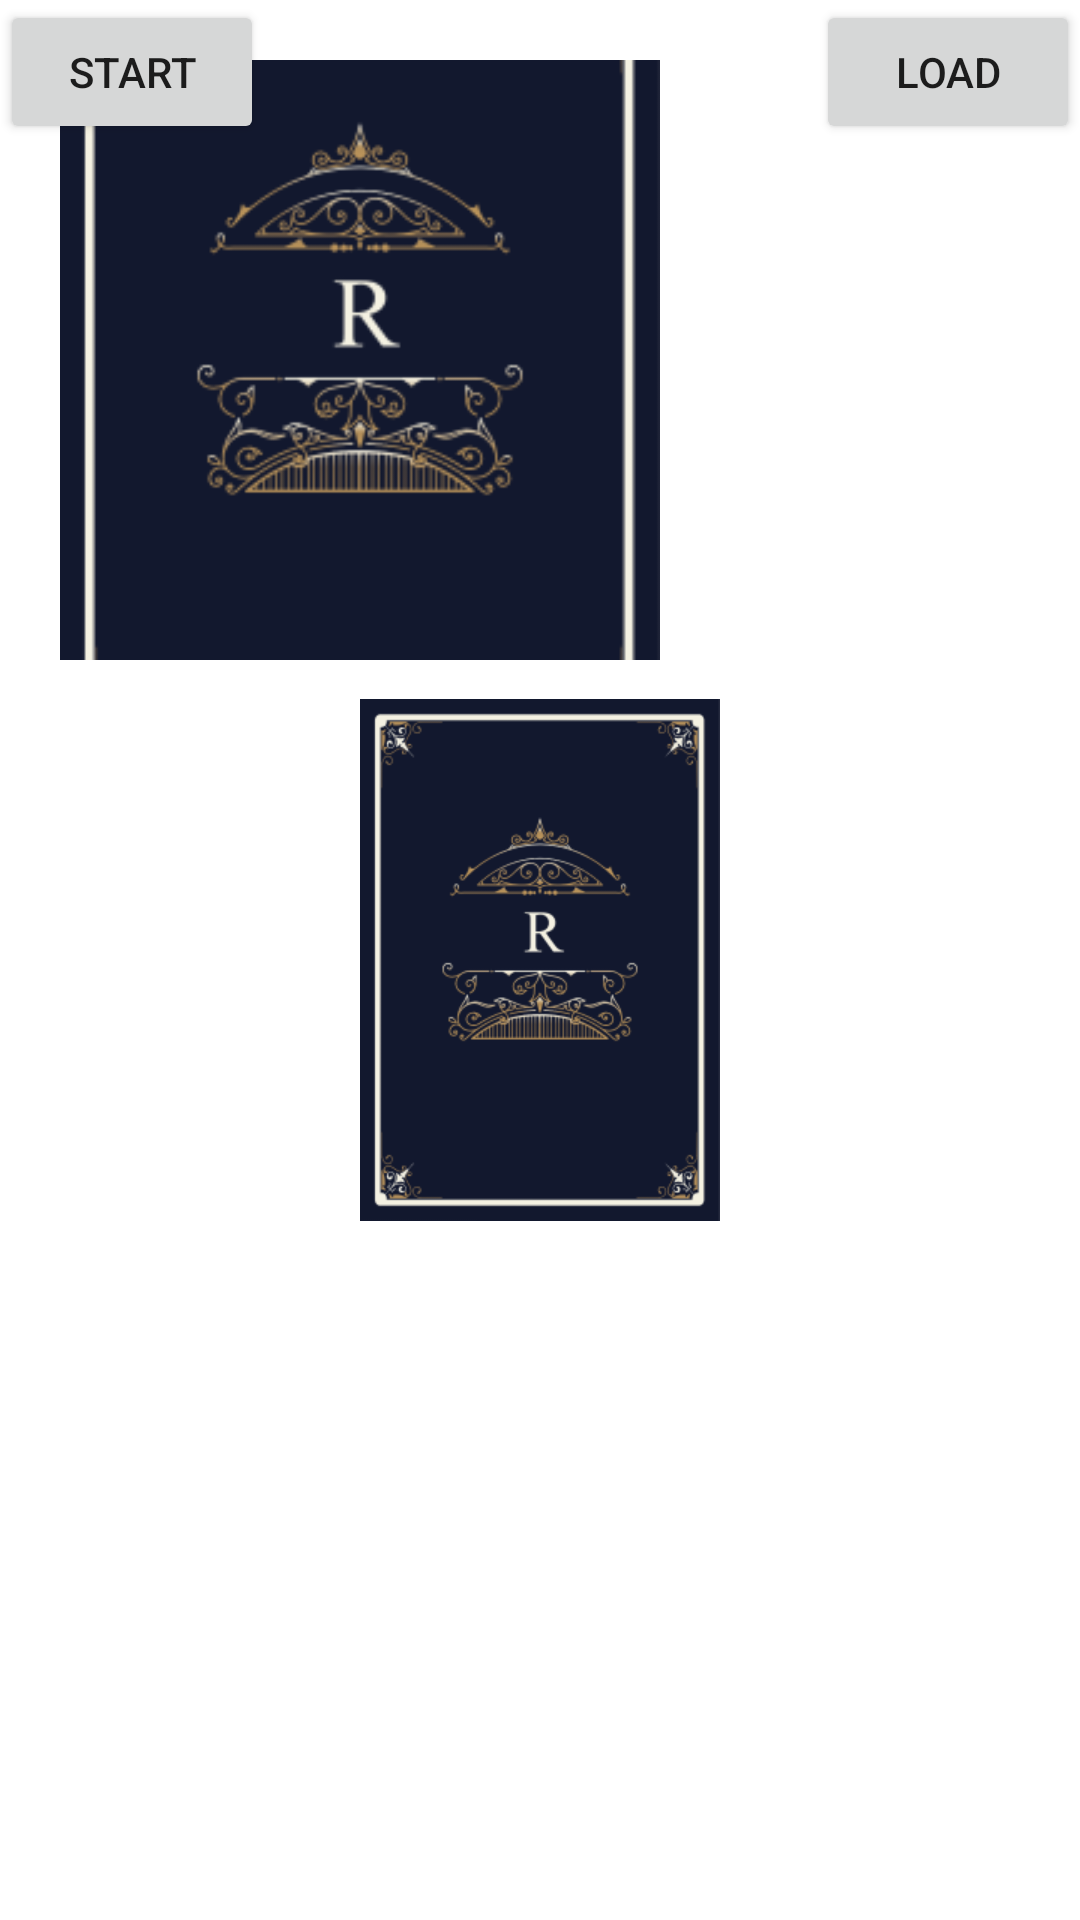

The Android layout XML behind this screen, and the referenced resources:
<!-- AndroidManifest.xml: application theme Theme.AndroidStudy -->
<!-- res/layout/fragment_card.xml -->
<?xml version="1.0" encoding="utf-8"?>
<FrameLayout xmlns:android="http://schemas.android.com/apk/res/android"
    xmlns:app="http://schemas.android.com/apk/res-auto"
    xmlns:tools="http://schemas.android.com/tools"
    android:layout_width="match_parent"
    android:layout_height="match_parent"
    android:orientation="vertical">

    <Button
        android:id="@+id/start"
        android:layout_width="wrap_content"
        android:layout_height="wrap_content"
        android:text="start"
        app:layout_constraintTop_toBottomOf="@+id/read" />

    <Button
        android:id="@+id/load"
        android:layout_width="wrap_content"
        android:layout_height="wrap_content"
        android:layout_gravity="end"
        android:text="load"
        app:layout_constraintTop_toBottomOf="@+id/read" />


    <ImageView
        android:id="@+id/image_target"
        android:layout_width="120dp"
        android:layout_height="174dp"
        android:layout_gravity="center"
        android:src="@drawable/ic_card" />


    <FrameLayout
        android:id="@+id/main_fl_container"
        android:layout_width="match_parent"
        android:layout_height="match_parent">

        <include
            android:id="@+id/back"
            layout="@layout/cell_card_back" />

        <include
            android:id="@+id/front"
            layout="@layout/cell_card_front" />

    </FrameLayout>

</FrameLayout>
<!-- res/layout/cell_card_back.xml (included above) -->
<?xml version="1.0" encoding="utf-8"?>
<FrameLayout xmlns:android="http://schemas.android.com/apk/res/android"
    android:id="@+id/fl_back"
    android:layout_width="200dp"
    android:layout_height="200dp"
    android:layout_margin="20dp">

    <TextView
        android:layout_width="match_parent"
        android:layout_height="match_parent"
        android:background="@color/blue_9e"
        android:gravity="center"
        android:text="反面"
        android:textColor="@color/red"
        android:textSize="30sp" />

    <ImageView
        android:src="@drawable/ic_card_sr"
        android:scaleType="centerCrop"
        android:layout_width="match_parent"
        android:layout_height="match_parent"    />


</FrameLayout>
<!-- res/layout/cell_card_front.xml (included above) -->
<?xml version="1.0" encoding="utf-8"?>
<FrameLayout xmlns:android="http://schemas.android.com/apk/res/android"
    android:id="@+id/fl_front"
    android:layout_width="200dp"
    android:layout_height="200dp"
    android:layout_margin="20dp">

    <TextView
        android:layout_width="match_parent"
        android:layout_height="match_parent"
        android:background="@android:color/darker_gray"
        android:gravity="center"
        android:text="正面"
        android:textColor="@color/red"
        android:textSize="30sp" />

    <ImageView
        android:src="@drawable/ic_card"
        android:scaleType="centerCrop"
        android:layout_width="match_parent"
        android:layout_height="match_parent"    />

</FrameLayout>
<!-- resources referenced by this layout -->
<resources>
  <color name="blue_9e">#9eb6d2</color>
  <color name="red">#f00</color>
  <!-- drawable ic_card: png bitmap (drawable-xxhdpi, 27595 bytes) -->
  <!-- drawable ic_card_sr: png bitmap (drawable-xxhdpi, 22171 bytes) -->
  <style name="Theme.AndroidStudy" parent="Theme.MaterialComponents.Light.NoActionBar">
          
          <item name="colorPrimary">@color/purple_500</item>
          <item name="colorPrimaryVariant">@color/purple_700</item>
          <item name="colorOnPrimary">@color/white</item>
          
          <item name="colorSecondary">@color/teal_200</item>
          <item name="colorSecondaryVariant">@color/teal_700</item>
      </style>
  <color name="purple_500">#FF6200EE</color>
  <color name="purple_700">#FF3700B3</color>
  <color name="white">#FFFFFF</color>
  <color name="teal_200">#FF03DAC5</color>
  <color name="teal_700">#FF018786</color>
</resources>
